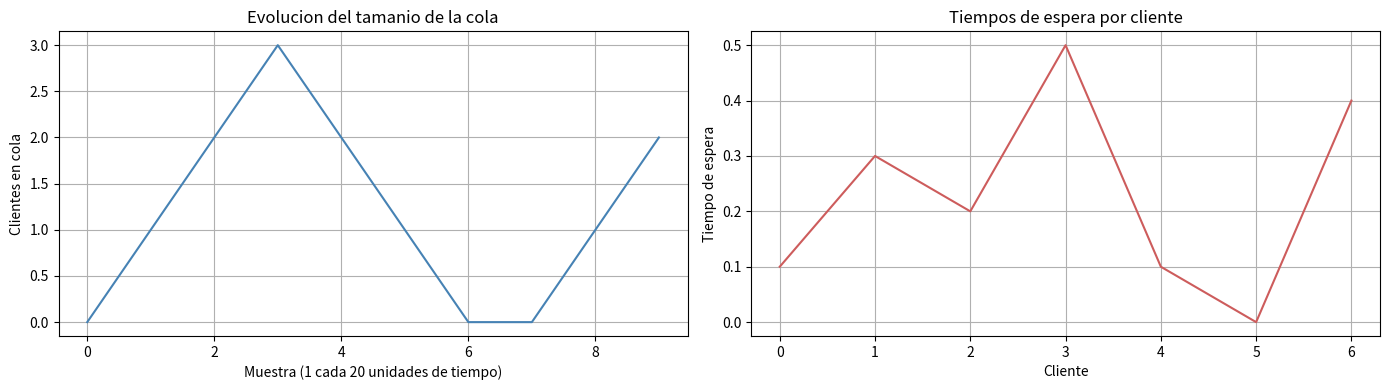

Source code (Python):
# ------------------------------------------------------------
# Esta clase se encarga de TODA la interaccion con el usuario:
# menu, tabla comparativa y graficas con matplotlib.
# ------------------------------------------------------------

import os
import matplotlib
import matplotlib.pyplot as plt

# Backends sin ventana: plt.show() no muestra nada con ellos
BACKENDS_SIN_VENTANA = {"agg", "pdf", "svg", "ps", "pgf", "cairo", "template"}


class VistaMM1:

    # --------------------------------------------------------
    # Menu principal
    # --------------------------------------------------------
    def mostrar_menu(self):
        print("===================================")
        print("   SIMULACION M/M/1 CON SIMPY")
        print("===================================")
        print("1. Escenario estable           (lambda=2.0, mu=3.0)")
        print("2. Escenario mayor utilizacion (lambda=2.5, mu=3.0)")
        print("3. Escenario cerca saturacion  (lambda=2.9, mu=3.0)")
        print("0. Salir")
        print("===================================")

    def pedir_opcion(self):
        # Pedimos al usuario que elija una opcion del menu
        try:
            return int(input("Elige una opcion: "))
        except ValueError:
            return -1

    # --------------------------------------------------------
    # Tabla comparativa teorico vs simulado
    # --------------------------------------------------------
    def mostrar_tabla_comparativa(self, nombre, teorico, simulado):
        print("\n--- Resultados del escenario:", nombre, "---")
        print("{:<20} {:<15} {:<15} {:<10}".format(
            "Metrica", "Teorico", "Simulado", "Error %"))
        print("-" * 62)

        def fila(etiqueta, teo, sim):
            error = 100.0 * (sim - teo) / teo if teo else 0.0
            print("{:<20} {:<15.4f} {:<15.4f} {:+9.1f}%".format(
                etiqueta, teo, sim, error))

        fila("Rho", teorico["rho"], simulado["rho_simulado"])
        fila("L  (sistema)", teorico["L"], simulado["l_promedio"])
        fila("Lq (cola)", teorico["Lq"], simulado["cola_promedio"])
        fila("W  (sistema)", teorico["W"], simulado["sistema_promedio"])
        fila("Wq (cola)", teorico["Wq"], simulado["espera_promedio"])
        print("-" * 62)
        print("L = Lq + rho (teoria): {:.4f} = {:.4f} + {:.4f}".format(
            teorico["L"], teorico["Lq"], teorico["rho"]))
        print("L = Lq + rho (simula): {:.4f} = {:.4f} + {:.4f}".format(
            simulado["l_promedio"], simulado["cola_promedio"], simulado["rho_simulado"]))
        print("Replicas promediadas:", simulado.get("repeticiones", 1))
        print("Total de clientes simulados (promedio por replica):",
              round(simulado["total_clientes"]))
        print("Tiempo promedio de espera simulado:", round(simulado["espera_promedio"], 4))
        print("Tamanio promedio de cola simulado:", round(simulado["cola_promedio"], 4))
        print("Tamano promedio de clientes en el sistema simulado:",
              round(simulado["l_promedio"], 4))

    # --------------------------------------------------------
    # Graficas de cola y tiempos de espera en una sola ventana
    # --------------------------------------------------------
    def graficar_resultados(self, tamanios_cola, tiempos_espera):
        fig, (ax_cola, ax_espera) = plt.subplots(1, 2, figsize=(14, 4))

        ax_cola.plot(tamanios_cola, color="steelblue")
        ax_cola.set_title("Evolucion del tamanio de la cola")
        ax_cola.set_xlabel("Muestra (1 cada 20 unidades de tiempo)")
        ax_cola.set_ylabel("Clientes en cola")
        ax_cola.grid(True)

        ax_espera.plot(tiempos_espera, color="indianred")
        ax_espera.set_title("Tiempos de espera por cliente")
        ax_espera.set_xlabel("Cliente")
        ax_espera.set_ylabel("Tiempo de espera")
        ax_espera.grid(True)

        fig.tight_layout()

        # Siempre guardamos la imagen: si no hay ventana, al menos queda el PNG
        ruta = os.path.abspath("graficas_mm1.png")
        fig.savefig(ruta, dpi=120)
        print(f"Grafica guardada en: {ruta}")

        backend = matplotlib.get_backend().lower()
        if backend in BACKENDS_SIN_VENTANA:
            print(f"[Aviso] Matplotlib usa el backend '{backend}' (sin ventana). "
                  "Abre el PNG, o instala un backend grafico.")
            plt.close(fig)
        else:
            plt.show()

    # --------------------------------------------------------
    # Mensaje generico
    # --------------------------------------------------------
    def mostrar_mensaje(self, mensaje):
        print(mensaje)


# ------------------------------------------------------------
# Bloque de prueba rapida
# ------------------------------------------------------------
if __name__ == "__main__":
    vista = VistaMM1()
    vista.mostrar_menu()
    vista.graficar_resultados(
        [0, 1, 2, 3, 2, 1, 0, 0, 1, 2],
        [0.1, 0.3, 0.2, 0.5, 0.1, 0.0, 0.4],
    )
